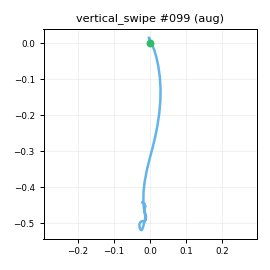

Values plotted in this chart, from the file beside it:
t_s, ax, ay, az, gx, gy, gz, seq
0.00000, -0.9744, -0.1311, 0.3025, 0.6405, -7.063, 0.2863, 0
0.01000, -1.002, -0.1217, 0.2945, -0.3277, -8.014, 0.3103, 1
0.02000, -0.9875, -0.1058, 0.2958, -0.1612, -8.76, -1.231, 2
0.03100, -0.9797, -0.1237, 0.2997, -1.164, -10.15, -2.275, 3
0.04000, -0.9555, -0.1396, 0.2967, -0.5565, -10.66, -1.884, 4
0.05000, -0.9319, -0.1258, 0.3015, -1.109, -9.905, -0.7883, 5
0.06000, -0.9491, -0.103, 0.2909, -0.4791, -10.23, -1.28, 6
0.07100, -0.9352, -0.09511, 0.304, 0.4123, -11.35, -1.347, 7
0.08000, -0.914, -0.08087, 0.2992, -0.05213, -11.19, -2.058, 8
0.09000, -0.891, -0.08011, 0.305, -0.9011, -11.62, -3.754, 9
0.1, -0.8651, -0.07949, 0.2789, -2.681, -11.62, -5.067, 10
0.11, -0.811, -0.06597, 0.2664, -3.201, -11.19, -6.98, 11
0.12, -0.7236, -0.05915, 0.2227, -3.885, -10.53, -9.934, 12
0.13, -0.6343, -0.03176, 0.1793, -5.278, -8.255, -14.15, 13
0.14, -0.467, 0.01296, 0.08753, -5.232, -4.493, -19.83, 14
0.15, -0.1455, 0.06412, -0.01311, -4.714, -0.2217, -28.9, 15
0.16, 0.2528, 0.02682, -0.02829, -1.761, 3.332, -42.06, 16
0.17, 0.7585, -0.09771, 0.00328, 4.905, 11.27, -54.17, 17
0.18, 1.28, -0.2637, 0.1306, 14.29, 26.4, -57.42, 18
0.19, 1.735, -0.4132, 0.2835, 27.01, 50.38, -48.65, 19
0.201, 1.981, -0.4183, 0.4659, 40.65, 88.43, -25.42, 20
0.21, 2.013, -0.2845, 0.5783, 52, 132.7, 3.703, 21
0.22, 1.953, -0.1548, 0.6067, 54.62, 184.1, 29.89, 22
0.23, 1.86, -0.05443, 0.5507, 49.04, 228.4, 44.24, 23
0.24, 1.664, 0.01687, 0.4281, 36.51, 266.4, 54.26, 24
0.25, 1.439, 0.00336, 0.2601, 17.86, 290.8, 71.62, 25
0.26, 1.107, -0.09340, 0.1524, -4.989, 305.2, 96.03, 26
0.27, 0.5928, -0.08719, -0.08517, -27.39, 312.4, 128.3, 27
0.28, -0.03602, -0.04075, -0.3901, -46.58, 310.5, 162.1, 28
0.29, -0.5833, 0.1714, -0.648, -58.42, 293.1, 186.7, 29
0.3, -0.9659, 0.52, -0.9164, -67.23, 274.2, 195.8, 30
0.31, -1.33, 0.777, -1.263, -71.08, 267.6, 179.1, 31
0.32, -1.795, 0.7625, -1.711, -68.41, 276.3, 146.2, 32
0.331, -2.286, 0.6602, -2.021, -51.05, 277.9, 108.2, 33
0.34, -2.706, 0.5744, -2.186, -28.65, 264.2, 77.05, 34
0.35, -3.107, 0.5817, -2.205, -3.013, 230.5, 52.13, 35
0.36, -3.277, 0.6855, -2.04, 13.12, 180.8, 32.2, 36
0.371, -3.179, 0.7568, -1.717, 21.97, 128.5, 9.723, 37
0.38, -2.944, 0.7083, -1.416, 15.83, 87.73, -9.039, 38
0.39, -2.6, 0.5757, -1.082, 0.3078, 57.4, -18.67, 39
0.4, -2.283, 0.4393, -0.8213, -20.18, 25.88, -13.74, 40
0.41, -2.077, 0.3317, -0.6435, -37.12, 9.323, -5.418, 41
0.42, -1.893, 0.2259, -0.6289, -41.47, 11.11, -5.658, 42
0.43, -1.783, 0.09592, -0.6634, -33.95, 23.93, -12.94, 43
0.44, -1.76, 0.00153, -0.7701, -17.24, 44.59, -19.25, 44
0.45, -1.765, -0.06282, -0.871, -0.465, 56.62, -26.71, 45
0.46, -1.765, -0.1198, -0.9712, 13.33, 52.97, -28.38, 46
0.47, -1.701, -0.1302, -1.006, 19.33, 34.09, -18.24, 47
0.48, -1.599, -0.05604, -0.9516, 20.38, 3.469, -4.729, 48
0.49, -1.45, 0.03013, -0.8048, 18.83, -24.02, 6.577, 49
0.501, -1.306, 0.1064, -0.6666, 15.34, -41.32, 12.55, 50
0.51, -1.196, 0.1338, -0.5643, 12.5, -48.58, 12.55, 51
0.52, -1.055, 0.1327, -0.4454, 11.27, -47.71, 8.783, 52
0.53, -0.9868, 0.1622, -0.3978, 13.17, -39.82, 5.611, 53
0.541, -0.9844, 0.192, -0.407, 14.87, -31.96, 3.184, 54
0.55, -0.961, 0.1886, -0.4179, 13.95, -28.44, 1.55, 55
0.56, -0.8942, 0.1501, -0.3959, 8.858, -28.67, 1.749, 56
0.57, -0.8381, 0.1126, -0.3859, 2.129, -30.43, 4.968, 57
0.58, -0.8065, 0.09463, -0.3767, -3.93, -33.09, 10.03, 58
0.59, -0.7552, 0.05674, -0.3981, -7.91, -36.32, 15.19, 59
... 34 more rows
